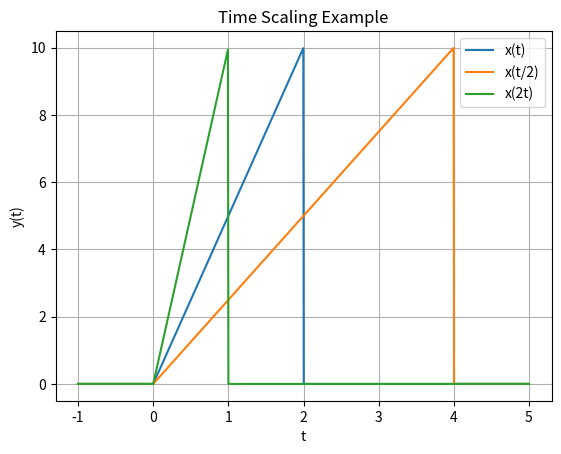
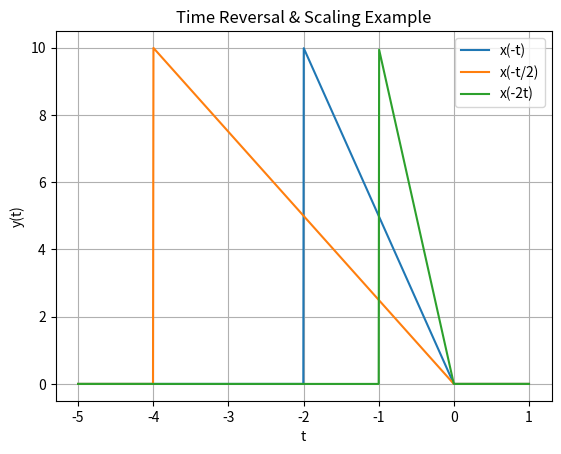
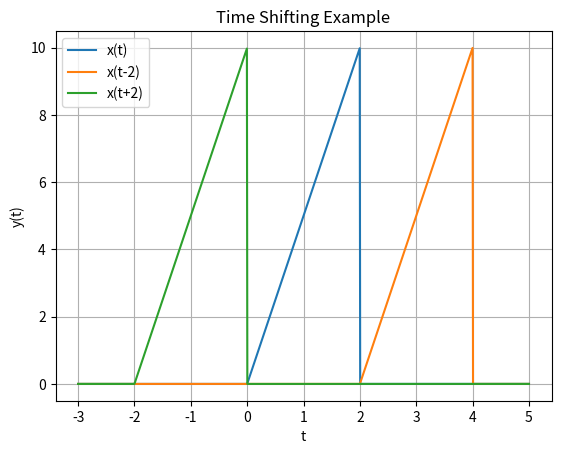
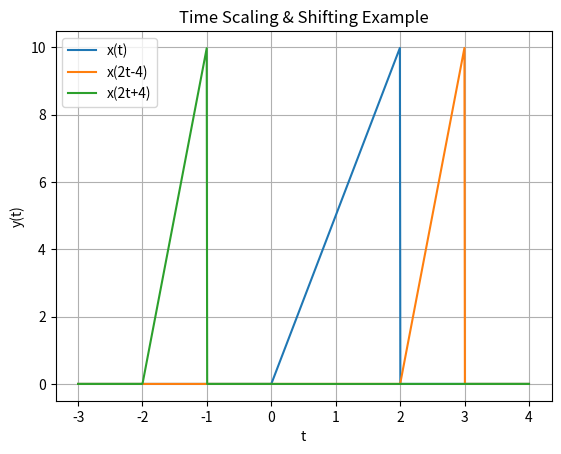

The script that saved these images, in order:
import numpy as np
import matplotlib.pyplot as plt

def triang_sig(t):
    '''Triangular Signal Example'''
    x = 5*(t)*(np.heaviside(t,1) - np.heaviside((t - 2),1))
    return x

t = np.linspace(-1, 5, 1000)
x = triang_sig(t)
y = x
y1 = triang_sig(t/2)
y2 = triang_sig(2*t)

plt.figure()
plt.plot(t,x,label='x(t)')
plt.plot(t,y1,label='x(t/2)')
plt.plot(t,y2,label='x(2t)')
plt.grid()
plt.xlabel('t')
plt.ylabel('y(t)')
plt.legend()
plt.title('Time Scaling Example')
plt.show()

t = np.linspace(-5, 1, 1000)
x = triang_sig(-t)
y = x
y1 = triang_sig(-t/2)
y2 = triang_sig(-2*t)

plt.figure()
plt.plot(t,x,label='x(-t)')
plt.plot(t,y1,label='x(-t/2)')
plt.plot(t,y2,label='x(-2t)')
plt.grid()
plt.xlabel('t')
plt.ylabel('y(t)')
plt.legend()
plt.title('Time Reversal & Scaling Example')
plt.show()

t = np.linspace(-3, 5, 1000)
x = triang_sig(t)
y = x
y1 = triang_sig(t-2)
y2 = triang_sig(t+2)

plt.figure()
plt.plot(t,x,label='x(t)')
plt.plot(t,y1,label='x(t-2)')
plt.plot(t,y2,label='x(t+2)')
plt.grid()
plt.xlabel('t')
plt.ylabel('y(t)')
plt.legend()
plt.title('Time Shifting Example')
plt.show()

t = np.linspace(-3, 4, 1000)
x = triang_sig(t)
y = x
y1 = triang_sig(2*t-4)
y2 = triang_sig(2*t+4)

plt.figure()
plt.plot(t,x,label='x(t)')
plt.plot(t,y1,label='x(2t-4)')
plt.plot(t,y2,label='x(2t+4)')
plt.grid()
plt.xlabel('t')
plt.ylabel('y(t)')
plt.legend()
plt.title('Time Scaling & Shifting Example')
plt.show()